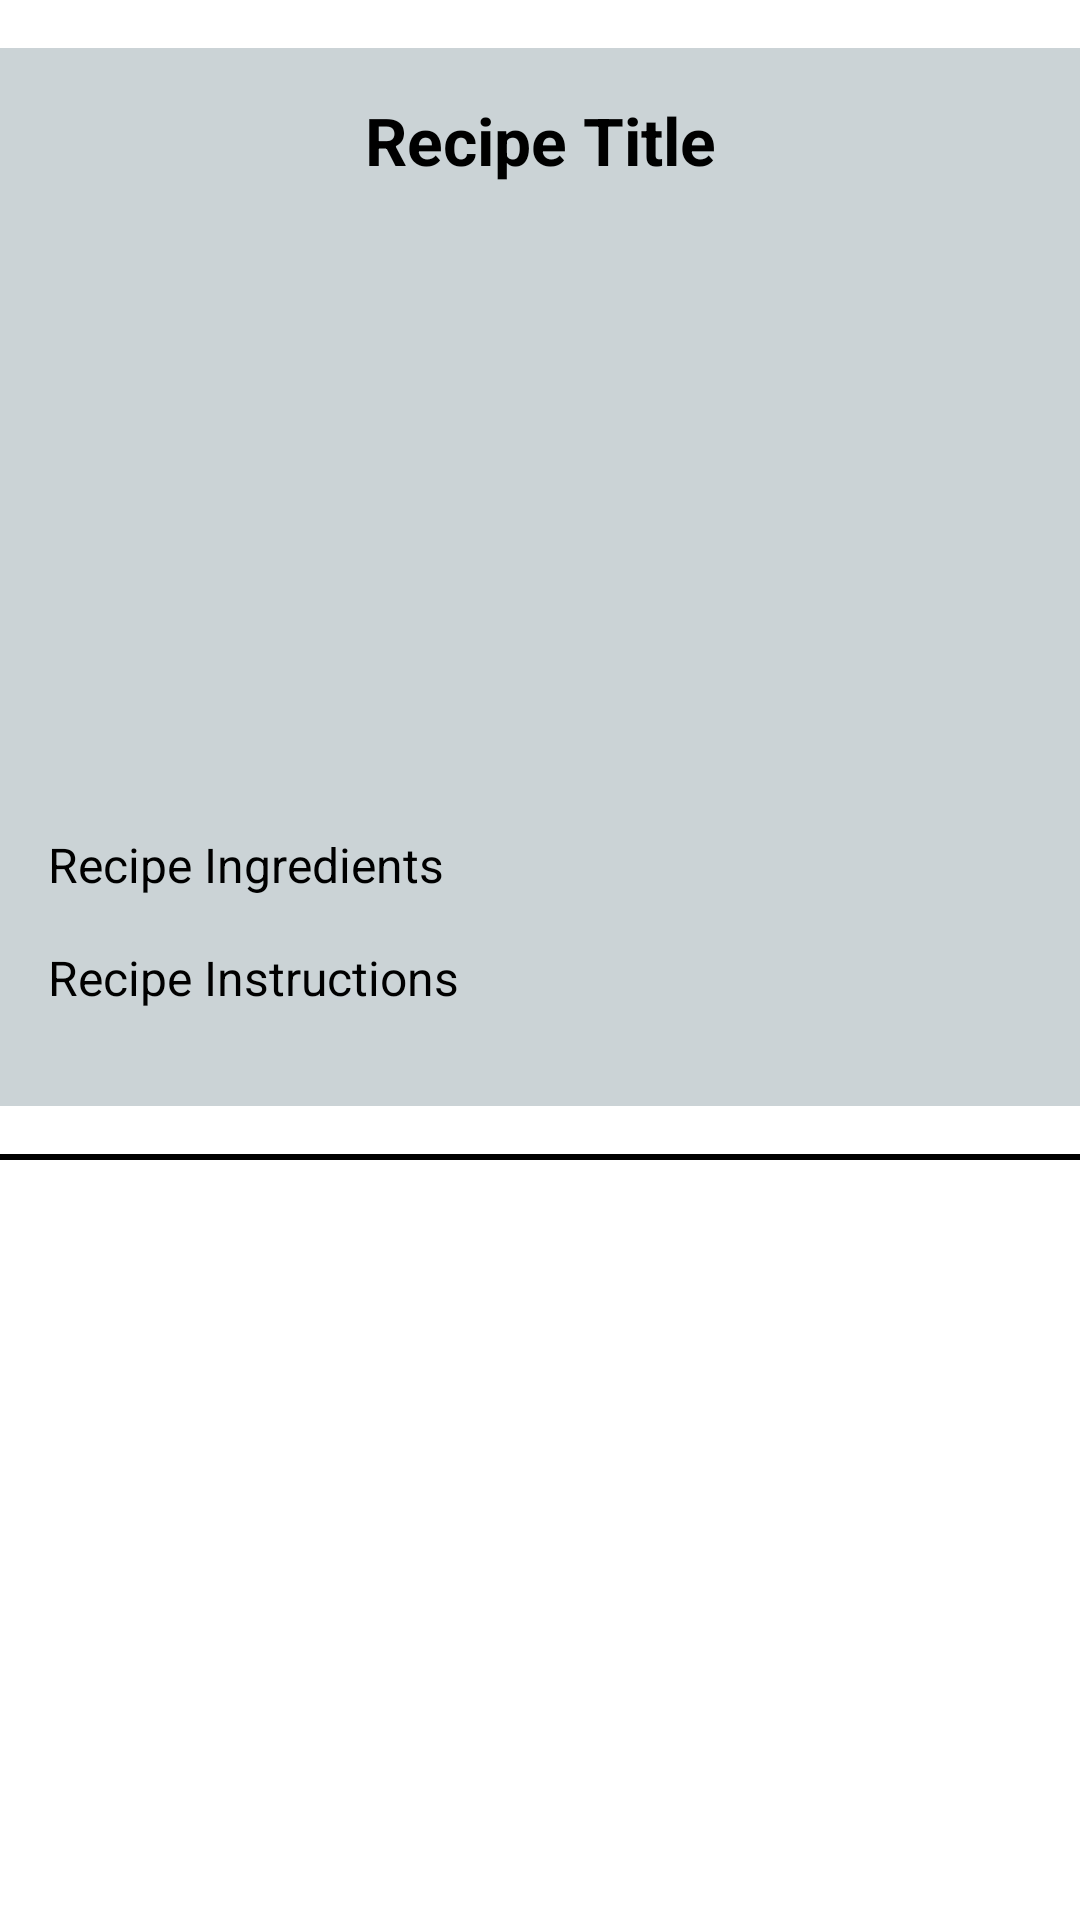

Layout XML and referenced resources for this Android screen:
<!-- AndroidManifest.xml: application theme Theme.FoodHub -->
<!-- res/layout/like_item.xml -->
<LinearLayout xmlns:android="http://schemas.android.com/apk/res/android"
    xmlns:tools="http://schemas.android.com/tools"
    android:layout_width="match_parent"
    android:layout_height="match_parent"
    android:orientation="vertical"
    tools:context=".community">

    <androidx.cardview.widget.CardView
        android:layout_width="match_parent"
        android:layout_height="wrap_content"
        android:layout_marginBottom="16dp"
        android:backgroundTint="#CBD3D6"
        android:layout_marginTop="16dp"
        android:radius="16dp">

        <LinearLayout
            android:layout_width="match_parent"
            android:layout_height="wrap_content"
            android:orientation="vertical"
            android:padding="16dp">


            
            <TextView
                android:id="@+id/recipe_title"
                android:layout_width="match_parent"
                android:layout_height="wrap_content"
                android:text="Recipe Title"
                android:textSize="22sp"
                android:textColor="@android:color/black"
                android:textStyle="bold"
                android:layout_marginBottom="8dp"
                android:gravity="center"/>

            
            <ImageView
                android:id="@+id/recipe_image"
                android:layout_width="match_parent"
                android:layout_height="200dp"
                android:layout_marginBottom="8dp"
                android:clipToOutline="true"
                android:scaleType="centerCrop"/>

            
            <TextView
                android:id="@+id/recipe_ingredients"
                android:layout_width="match_parent"
                android:layout_height="wrap_content"
                android:text="Recipe Ingredients"
                android:textSize="16sp"
                android:textColor="@android:color/black"
                android:layout_marginBottom="16dp"
                android:lineSpacingExtra="4dp"/>

            
            <TextView
                android:id="@+id/recipe_instructions"
                android:layout_width="match_parent"
                android:layout_height="wrap_content"
                android:text="Recipe Instructions"
                android:textSize="16sp"
                android:textColor="@android:color/black"
                android:layout_marginBottom="16dp"
                android:lineSpacingExtra="4dp"/>


        </LinearLayout>
    </androidx.cardview.widget.CardView>

    
    <TextView
        android:id="@+id/color_block"
        android:layout_width="match_parent"
        android:layout_height="2dp"
        android:background="@android:color/black"/>
</LinearLayout>
<!-- resources referenced by this layout -->
<resources>

</resources>
